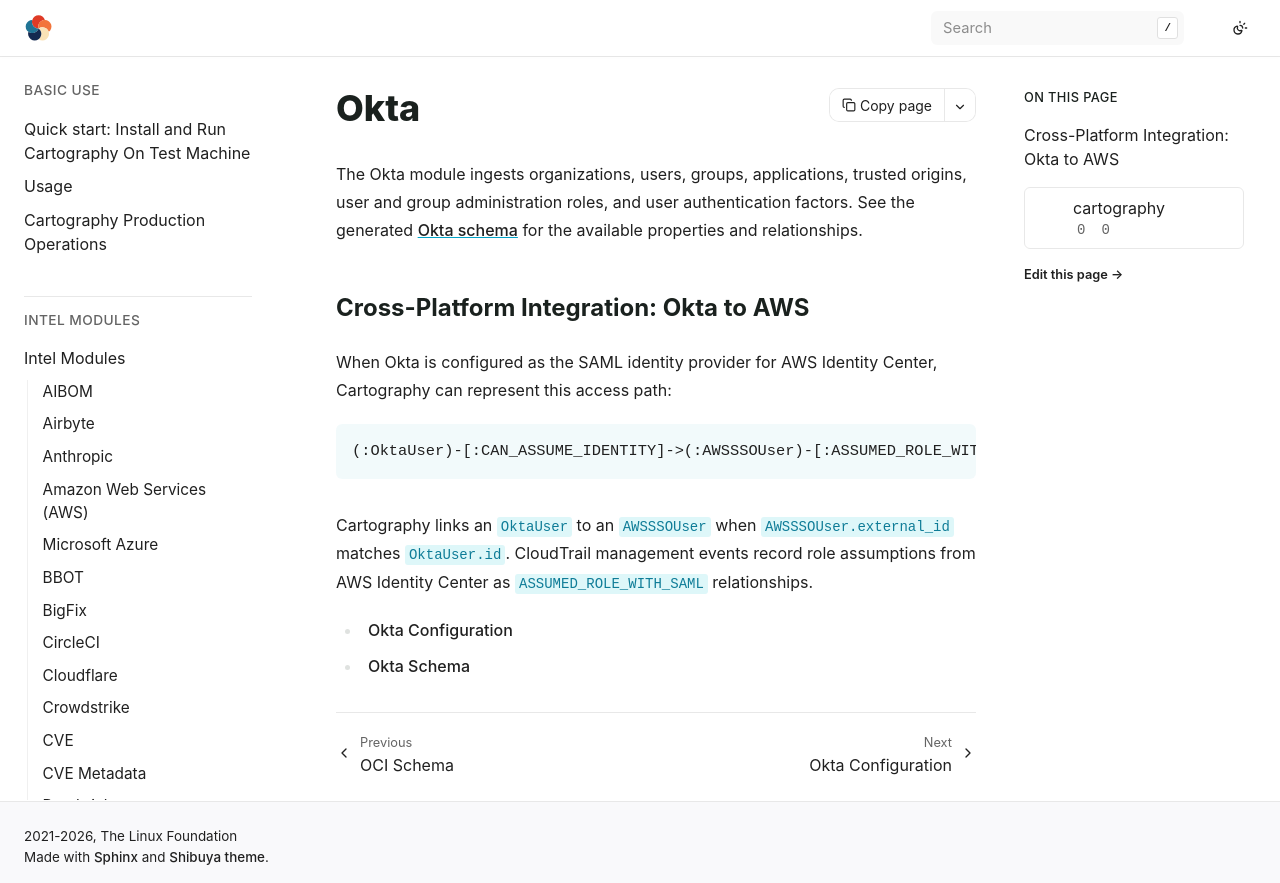

repository: hark-soc/cartography · page: modules/okta/index.html · generator: sphinx

# Okta

The Okta module ingests organizations, users, groups, applications, trusted
origins, user and group administration roles, and user authentication factors.
See the generated [Okta schema](schema.md) for the available properties and
relationships.

(cross-platform-integration-okta-to-aws)=
## Cross-Platform Integration: Okta to AWS

When Okta is configured as the SAML identity provider for AWS Identity Center,
Cartography can represent this access path:

```cypher
(:OktaUser)-[:CAN_ASSUME_IDENTITY]->(:AWSSSOUser)-[:ASSUMED_ROLE_WITH_SAML]->(:AWSRole)
```

Cartography links an `OktaUser` to an `AWSSSOUser` when
`AWSSSOUser.external_id` matches `OktaUser.id`. CloudTrail management events
record role assumptions from AWS Identity Center as `ASSUMED_ROLE_WITH_SAML`
relationships.

```{toctree}
config
schema
```
